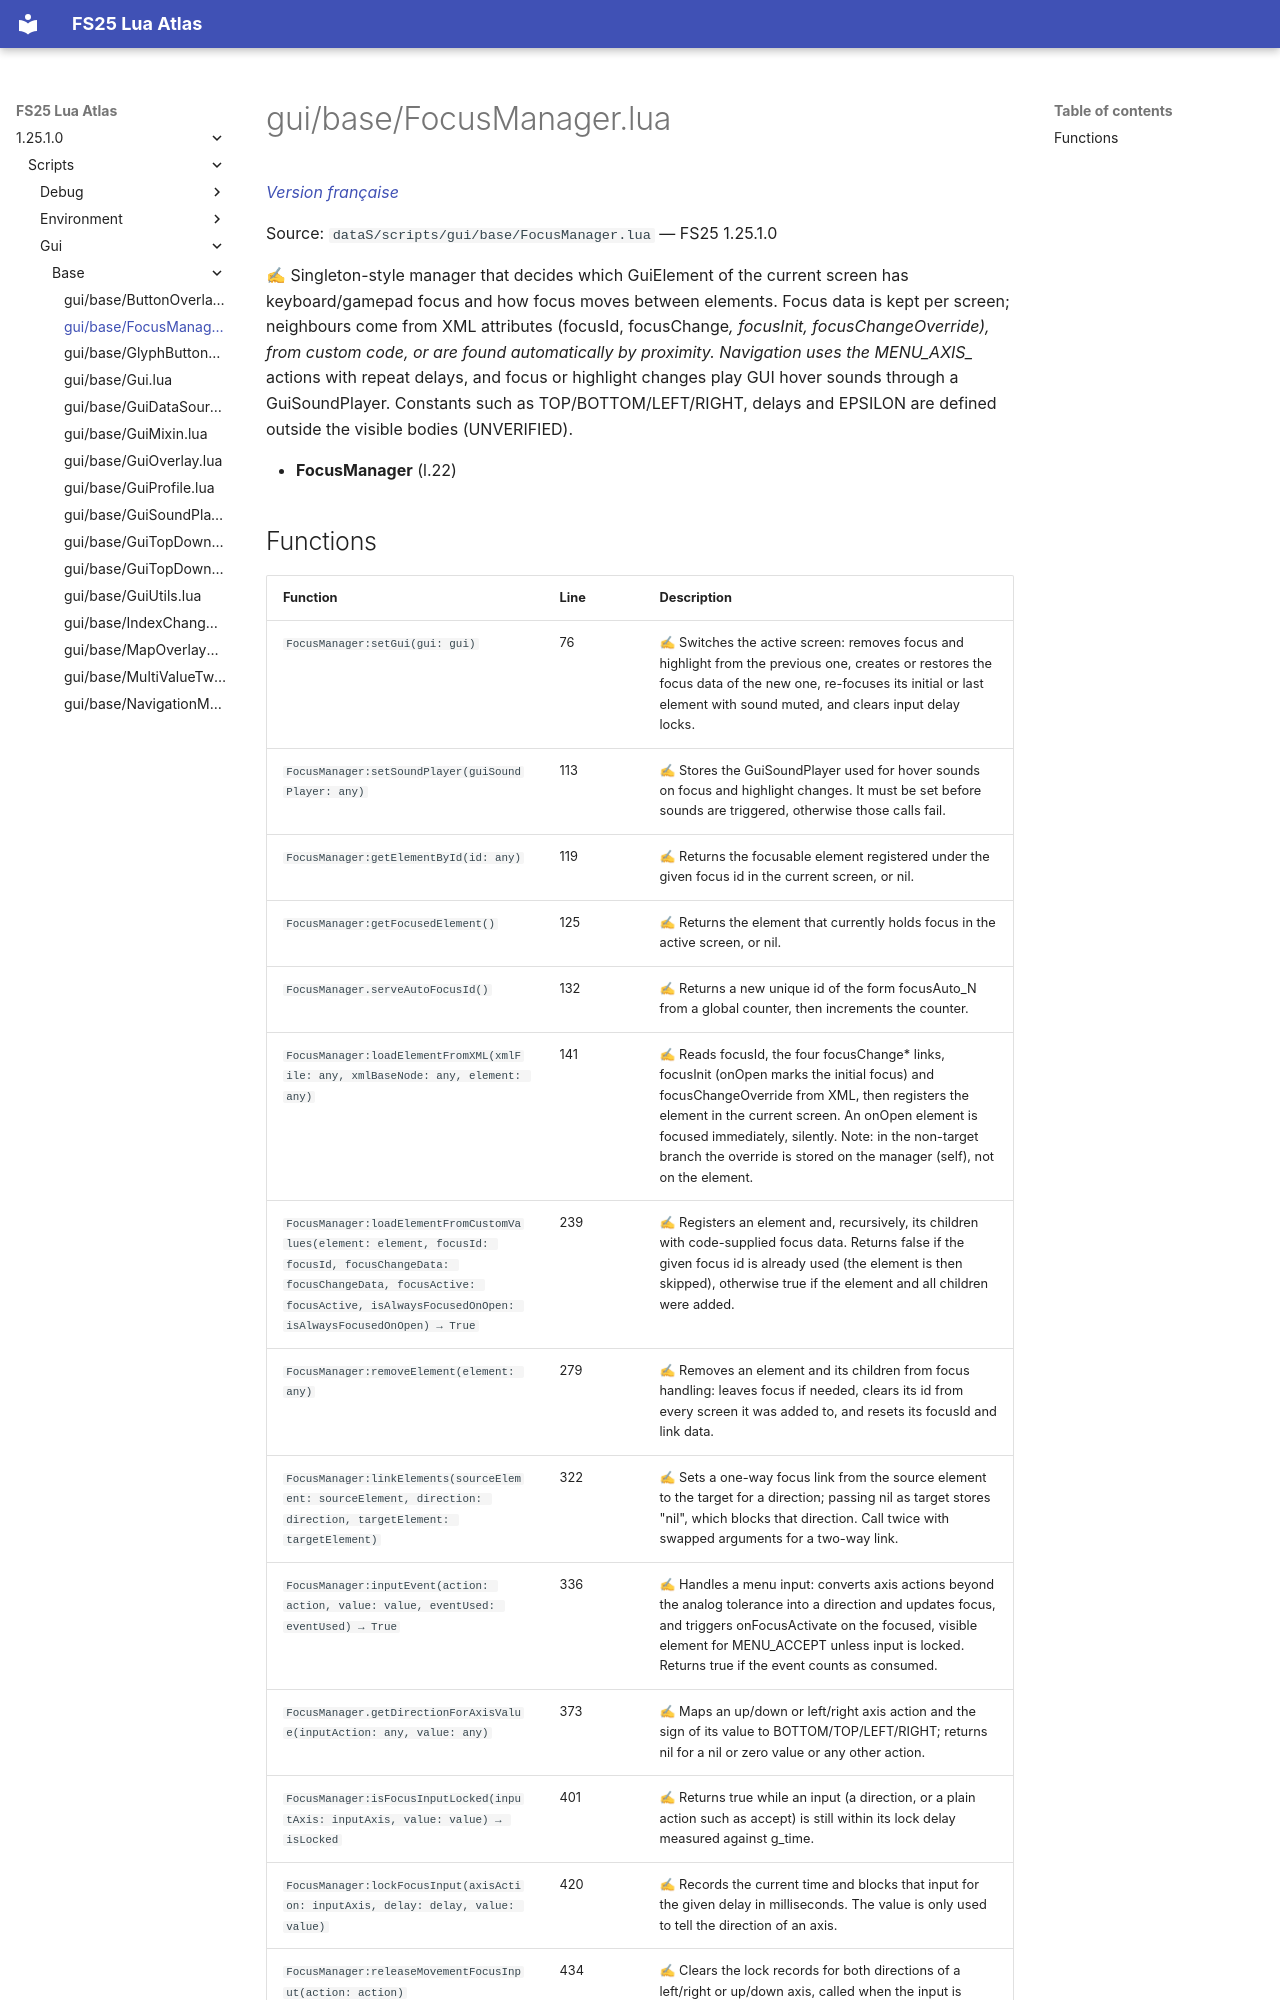

repository: Tim0219800/fs25-lua-atlas · page: 1.25.1.0/scripts/gui/base/FocusManager.html · generator: mkdocs

# gui/base/FocusManager.lua

*[Version française](../../../fr/scripts/gui/base/FocusManager.md)*

Source: `dataS/scripts/gui/base/FocusManager.lua` — FS25 1.25.1.0

✍ Singleton-style manager that decides which GuiElement of the current screen has keyboard/gamepad focus and how focus moves between elements. Focus data is kept per screen; neighbours come from XML attributes (focusId, focusChange*, focusInit, focusChangeOverride), from custom code, or are found automatically by proximity. Navigation uses the MENU_AXIS_* actions with repeat delays, and focus or highlight changes play GUI hover sounds through a GuiSoundPlayer. Constants such as TOP/BOTTOM/LEFT/RIGHT, delays and EPSILON are defined outside the visible bodies (UNVERIFIED).

- **FocusManager** (l.22)
